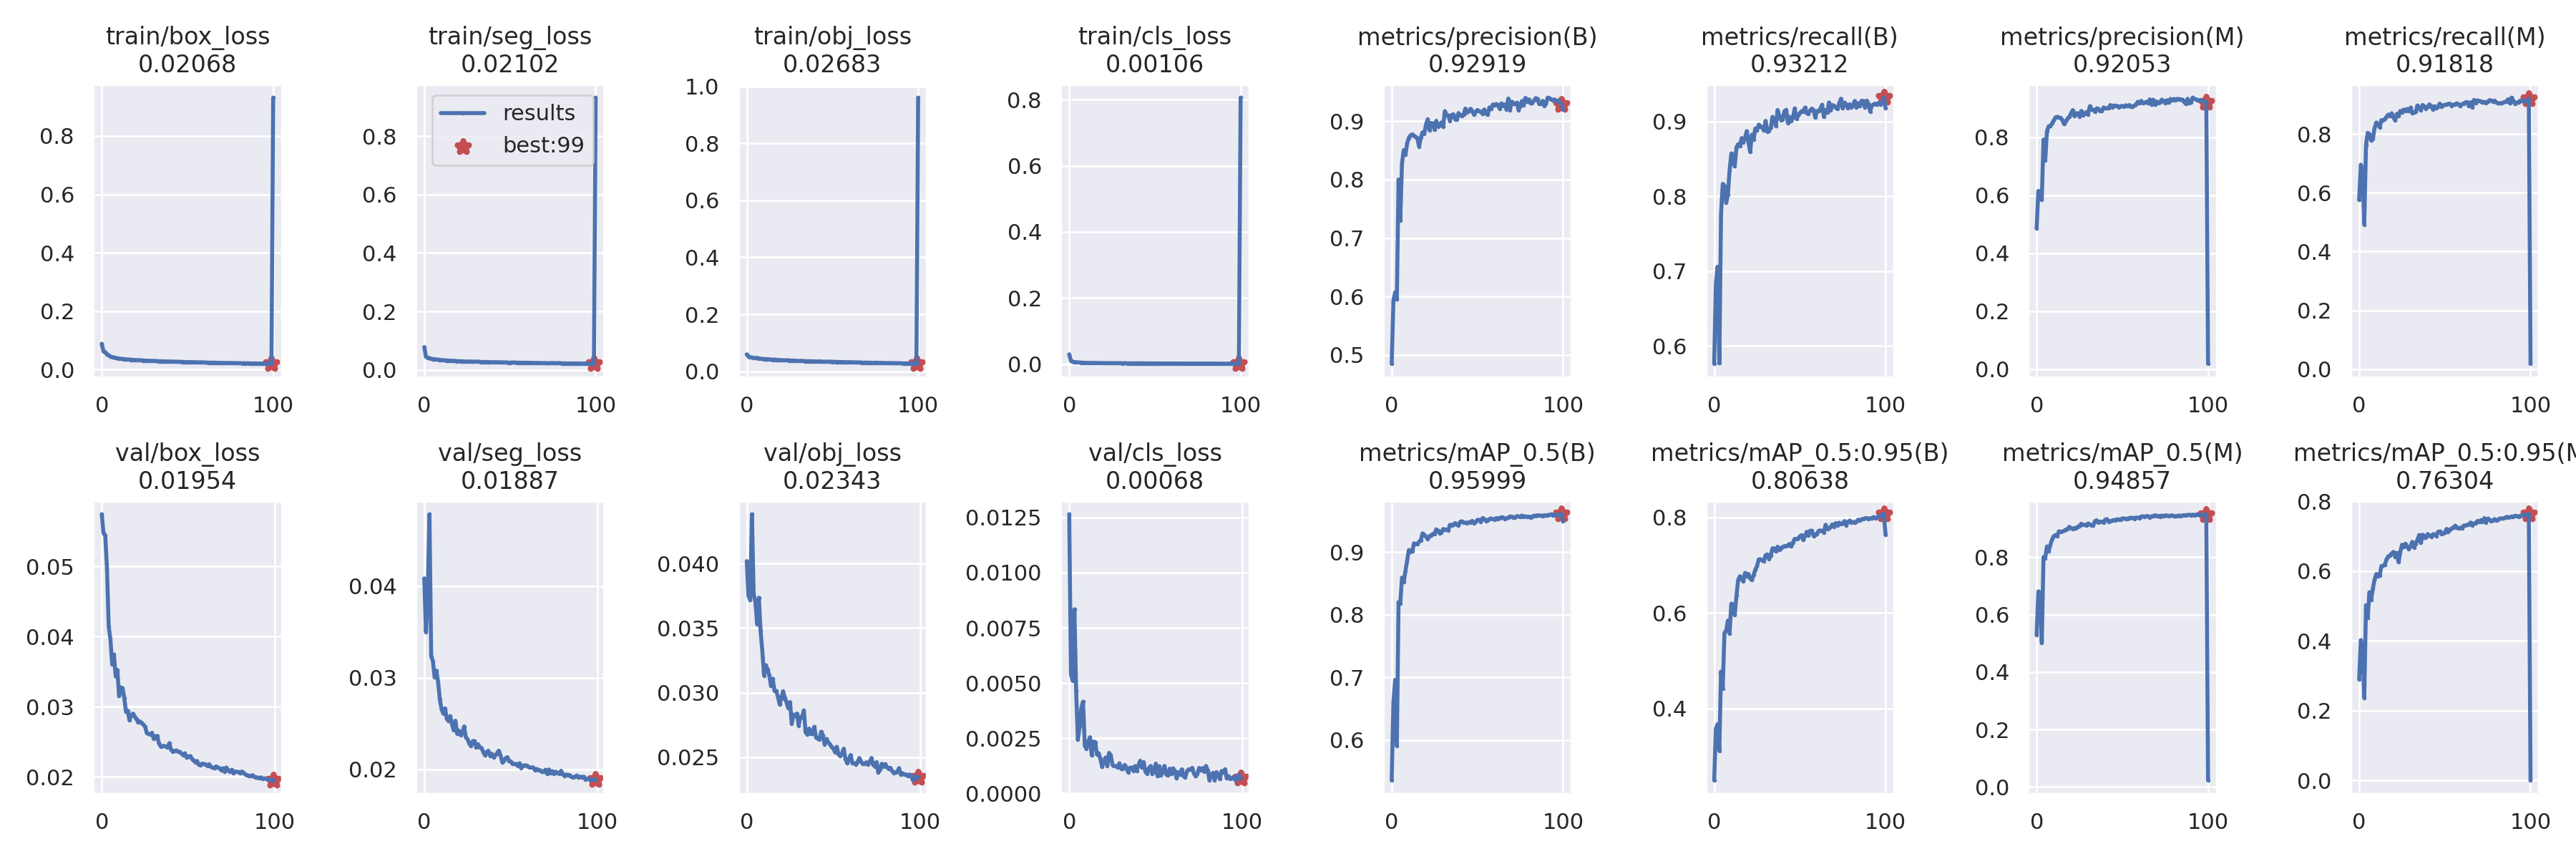

Data behind this chart, as committed beside it:
epoch, train/box_loss, train/seg_loss, train/obj_loss, train/cls_loss, metrics/precision(B), metrics/recall(B), metrics/mAP_0.5(B), metrics/mAP_0.5:0.95(B), metrics/precision(M), metrics/recall(M), metrics/mAP_0.5(M), metrics/mAP_0.5:0.95(M), val/box_loss, val/seg_loss, val/obj_loss, val/cls_loss, x/lr0, x/lr1, x/lr2
0, 0.08843, 0.07794, 0.05933, 0.02923, 0.4849, 0.5761, 0.5361, 0.2503, 0.4864, 0.5758, 0.5291, 0.2904, 0.05742, 0.04082, 0.0402, 0.01264, 0.07019, 0.003313, 0.003313
1, 0.06273, 0.04486, 0.05197, 0.00977, 0.5927, 0.6836, 0.6601, 0.3578, 0.6148, 0.6951, 0.6804, 0.4026, 0.05474, 0.03498, 0.03752, 0.005383, 0.04012, 0.00658, 0.00658
2, 0.06001, 0.04163, 0.04972, 0.006957, 0.6072, 0.7059, 0.6962, 0.3678, 0.6101, 0.6756, 0.6733, 0.377, 0.0544, 0.03888, 0.03717, 0.005103, 0.009989, 0.009782, 0.009782
3, 0.05348, 0.03986, 0.04848, 0.006213, 0.5948, 0.5766, 0.5909, 0.3123, 0.585, 0.4918, 0.5029, 0.2368, 0.04971, 0.04781, 0.04383, 0.00834, 0.009703, 0.009703, 0.009703
4, 0.04919, 0.03803, 0.04735, 0.005515, 0.8003, 0.7761, 0.8197, 0.4774, 0.7918, 0.7617, 0.8001, 0.5023, 0.04142, 0.03234, 0.03763, 0.004658, 0.009703, 0.009703, 0.009703
5, 0.04535, 0.03686, 0.04647, 0.004894, 0.7298, 0.8166, 0.8176, 0.442, 0.7201, 0.8037, 0.7967, 0.4655, 0.03955, 0.0318, 0.03705, 0.002432, 0.009604, 0.009604, 0.009604
6, 0.04304, 0.03645, 0.04722, 0.004491, 0.8278, 0.8139, 0.859, 0.5586, 0.8201, 0.799, 0.837, 0.5395, 0.036, 0.03004, 0.03532, 0.003021, 0.009505, 0.009505, 0.009505
7, 0.04218, 0.03508, 0.04521, 0.004299, 0.8507, 0.7916, 0.8518, 0.5632, 0.8372, 0.7773, 0.8214, 0.5178, 0.03742, 0.03076, 0.03735, 0.003867, 0.009406, 0.009406, 0.009406
8, 0.04077, 0.03481, 0.04452, 0.004127, 0.8424, 0.802, 0.8694, 0.5842, 0.8375, 0.7826, 0.8427, 0.5502, 0.03434, 0.02951, 0.03479, 0.004156, 0.009307, 0.009307, 0.009307
9, 0.03917, 0.03406, 0.04368, 0.003779, 0.862, 0.8351, 0.886, 0.5577, 0.8476, 0.8195, 0.8619, 0.5749, 0.03522, 0.02763, 0.03322, 0.002156, 0.009208, 0.009208, 0.009208
10, 0.0384, 0.03329, 0.04321, 0.003645, 0.8716, 0.8574, 0.9029, 0.6195, 0.8575, 0.8384, 0.8729, 0.592, 0.03149, 0.02656, 0.03132, 0.002027, 0.009109, 0.009109, 0.009109
11, 0.03766, 0.03295, 0.0426, 0.003582, 0.8759, 0.8461, 0.9001, 0.6106, 0.868, 0.831, 0.8768, 0.5856, 0.03273, 0.02609, 0.03212, 0.00235, 0.00901, 0.00901, 0.00901
12, 0.03707, 0.03238, 0.04284, 0.00328, 0.8776, 0.8406, 0.9009, 0.5961, 0.87, 0.8226, 0.8741, 0.5881, 0.03261, 0.02666, 0.0318, 0.002545, 0.008911, 0.008911, 0.008911
13, 0.0362, 0.0318, 0.04206, 0.003351, 0.8753, 0.8655, 0.9137, 0.6361, 0.8676, 0.8467, 0.8895, 0.6146, 0.03123, 0.02556, 0.03135, 0.001726, 0.008812, 0.008812, 0.008812
14, 0.03531, 0.0318, 0.04149, 0.003246, 0.8732, 0.8698, 0.9127, 0.669, 0.8667, 0.8452, 0.8877, 0.6154, 0.02925, 0.02526, 0.03054, 0.002348, 0.008713, 0.008713, 0.008713
15, 0.03498, 0.03059, 0.04043, 0.003036, 0.8706, 0.8675, 0.9127, 0.6769, 0.8587, 0.8506, 0.8895, 0.6188, 0.02938, 0.02582, 0.03107, 0.002321, 0.008614, 0.008614, 0.008614
16, 0.03474, 0.03127, 0.04131, 0.003134, 0.8568, 0.878, 0.9166, 0.6709, 0.8448, 0.8578, 0.8916, 0.6339, 0.02805, 0.02493, 0.03016, 0.001772, 0.008515, 0.008515, 0.008515
17, 0.03416, 0.03059, 0.0407, 0.002997, 0.8721, 0.8724, 0.9188, 0.6661, 0.8548, 0.8657, 0.8955, 0.6427, 0.0288, 0.02427, 0.03014, 0.001817, 0.008416, 0.008416, 0.008416
18, 0.03372, 0.03036, 0.03965, 0.002881, 0.8809, 0.8786, 0.9294, 0.6836, 0.8637, 0.8608, 0.897, 0.645, 0.02898, 0.02531, 0.0297, 0.00157, 0.008317, 0.008317, 0.008317
19, 0.03357, 0.02941, 0.03933, 0.002695, 0.878, 0.8873, 0.9274, 0.6763, 0.8701, 0.8698, 0.9055, 0.6509, 0.02858, 0.02389, 0.02909, 0.001199, 0.008218, 0.008218, 0.008218
20, 0.03297, 0.02974, 0.03925, 0.002769, 0.8943, 0.873, 0.9243, 0.6817, 0.8807, 0.8572, 0.9004, 0.6551, 0.02822, 0.02425, 0.02954, 0.001459, 0.008119, 0.008119, 0.008119
21, 0.03244, 0.02897, 0.03858, 0.00264, 0.9035, 0.8594, 0.9206, 0.6719, 0.893, 0.8457, 0.8981, 0.641, 0.02774, 0.02375, 0.03011, 0.001621, 0.00802, 0.00802, 0.00802
22, 0.0323, 0.02897, 0.03837, 0.002549, 0.8848, 0.8826, 0.9253, 0.6689, 0.8729, 0.8679, 0.9013, 0.6522, 0.02789, 0.02396, 0.0296, 0.001253, 0.007921, 0.007921, 0.007921
23, 0.03223, 0.029, 0.03871, 0.002559, 0.897, 0.8763, 0.9263, 0.6791, 0.8823, 0.8602, 0.9004, 0.6258, 0.02768, 0.02469, 0.02923, 0.001835, 0.007822, 0.007822, 0.007822
24, 0.03154, 0.02808, 0.03863, 0.002485, 0.8962, 0.8907, 0.9287, 0.6909, 0.8819, 0.8778, 0.9061, 0.6547, 0.02744, 0.02351, 0.02879, 0.001722, 0.007723, 0.007723, 0.007723
25, 0.0313, 0.02797, 0.03816, 0.002431, 0.8853, 0.8887, 0.929, 0.6978, 0.8716, 0.8738, 0.908, 0.6758, 0.02716, 0.02331, 0.02926, 0.001289, 0.007624, 0.007624, 0.007624
26, 0.03122, 0.02854, 0.03758, 0.002433, 0.9008, 0.896, 0.936, 0.712, 0.8902, 0.8827, 0.9162, 0.6703, 0.02623, 0.02282, 0.0276, 0.001229, 0.007525, 0.007525, 0.007525
27, 0.03067, 0.02817, 0.03798, 0.002328, 0.891, 0.8936, 0.9338, 0.7121, 0.8756, 0.8791, 0.912, 0.6786, 0.0261, 0.02256, 0.02829, 0.001244, 0.007426, 0.007426, 0.007426
28, 0.03064, 0.02768, 0.03735, 0.002437, 0.8933, 0.8923, 0.9296, 0.7103, 0.8814, 0.8847, 0.9121, 0.6705, 0.02601, 0.0231, 0.0282, 0.001174, 0.007327, 0.007327, 0.007327
29, 0.03023, 0.02799, 0.03681, 0.002546, 0.898, 0.8882, 0.9307, 0.7086, 0.8862, 0.8773, 0.9104, 0.6639, 0.02626, 0.02309, 0.02837, 0.001364, 0.007228, 0.007228, 0.007228
30, 0.03004, 0.02791, 0.03592, 0.002412, 0.8905, 0.901, 0.9364, 0.7209, 0.8784, 0.8892, 0.9169, 0.6718, 0.02539, 0.02245, 0.02744, 0.001122, 0.007129, 0.007129, 0.007129
31, 0.02987, 0.02782, 0.03657, 0.00215, 0.9173, 0.8866, 0.9359, 0.7224, 0.9065, 0.8711, 0.9136, 0.6838, 0.02576, 0.02275, 0.02812, 0.001115, 0.00703, 0.00703, 0.00703
32, 0.02967, 0.02758, 0.03662, 0.002292, 0.9104, 0.8879, 0.9352, 0.7131, 0.8944, 0.8723, 0.9108, 0.6683, 0.02583, 0.02244, 0.0281, 0.001291, 0.006931, 0.006931, 0.006931
33, 0.02904, 0.02686, 0.03616, 0.002369, 0.9099, 0.892, 0.9344, 0.7197, 0.895, 0.8744, 0.9103, 0.6788, 0.02477, 0.02236, 0.02861, 0.001168, 0.006832, 0.006832, 0.006832
34, 0.02897, 0.02621, 0.03566, 0.001972, 0.901, 0.9064, 0.9432, 0.7353, 0.8877, 0.8963, 0.9253, 0.6898, 0.02434, 0.02195, 0.02691, 0.0009561, 0.006733, 0.006733, 0.006733
35, 0.02894, 0.02713, 0.03529, 0.002031, 0.9108, 0.8999, 0.9428, 0.7349, 0.899, 0.8892, 0.928, 0.7037, 0.02435, 0.02157, 0.02676, 0.001161, 0.006634, 0.006634, 0.006634
36, 0.02839, 0.02645, 0.03535, 0.002153, 0.912, 0.8944, 0.9434, 0.7289, 0.8982, 0.8798, 0.9207, 0.681, 0.0244, 0.02188, 0.02721, 0.001167, 0.006535, 0.006535, 0.006535
37, 0.02847, 0.0269, 0.03552, 0.00213, 0.9035, 0.9156, 0.946, 0.7385, 0.8895, 0.8983, 0.9236, 0.7045, 0.0243, 0.02204, 0.02679, 0.00103, 0.006436, 0.006436, 0.006436
38, 0.02841, 0.02634, 0.03523, 0.00209, 0.903, 0.9079, 0.9435, 0.7327, 0.8892, 0.8931, 0.923, 0.696, 0.02417, 0.0215, 0.02679, 0.001238, 0.006337, 0.006337, 0.006337
39, 0.02815, 0.0256, 0.03441, 0.001918, 0.914, 0.9023, 0.9428, 0.7356, 0.9022, 0.8862, 0.9207, 0.6967, 0.02478, 0.02171, 0.02734, 0.001028, 0.006238, 0.006238, 0.006238
40, 0.02796, 0.02608, 0.03532, 0.002141, 0.9104, 0.9032, 0.9482, 0.7383, 0.899, 0.8922, 0.9302, 0.7063, 0.02386, 0.02136, 0.02655, 0.001291, 0.006139, 0.006139, 0.006139
41, 0.02759, 0.02598, 0.03409, 0.002155, 0.9093, 0.914, 0.9488, 0.7398, 0.8994, 0.9003, 0.9321, 0.7015, 0.02361, 0.02153, 0.02643, 0.001478, 0.00604, 0.00604, 0.00604
42, 0.02763, 0.026, 0.03463, 0.001938, 0.9118, 0.9158, 0.9463, 0.74, 0.9005, 0.8938, 0.9238, 0.699, 0.02368, 0.02175, 0.02637, 0.001164, 0.005941, 0.005941, 0.005941
43, 0.02747, 0.02596, 0.03492, 0.002126, 0.9217, 0.8982, 0.9467, 0.7415, 0.9105, 0.8835, 0.9251, 0.7055, 0.02373, 0.02204, 0.02696, 0.001418, 0.005842, 0.005842, 0.005842
44, 0.02706, 0.02547, 0.03374, 0.001974, 0.9155, 0.9064, 0.9459, 0.7447, 0.9024, 0.894, 0.9267, 0.7056, 0.0236, 0.02157, 0.02668, 0.0009774, 0.005743, 0.005743, 0.005743
45, 0.02695, 0.02551, 0.03346, 0.001935, 0.9177, 0.9007, 0.9474, 0.739, 0.9089, 0.8865, 0.9291, 0.7007, 0.02353, 0.02081, 0.02599, 0.0008913, 0.005644, 0.005644, 0.005644
46, 0.02691, 0.02548, 0.03386, 0.001932, 0.9214, 0.9057, 0.9469, 0.7478, 0.9079, 0.8918, 0.9284, 0.7127, 0.02331, 0.02096, 0.0264, 0.001139, 0.005545, 0.005545, 0.005545
47, 0.02671, 0.02531, 0.03411, 0.00189, 0.9177, 0.9177, 0.9495, 0.755, 0.9075, 0.903, 0.9317, 0.714, 0.02309, 0.02124, 0.02615, 0.001242, 0.005446, 0.005446, 0.005446
48, 0.02649, 0.02511, 0.03354, 0.00176, 0.9114, 0.9042, 0.9458, 0.7545, 0.9031, 0.8922, 0.9302, 0.707, 0.02334, 0.02133, 0.026, 0.0008758, 0.005347, 0.005347, 0.005347
49, 0.02619, 0.0247, 0.03361, 0.001714, 0.9161, 0.9084, 0.9474, 0.7554, 0.9064, 0.8963, 0.9314, 0.7077, 0.02272, 0.02092, 0.02578, 0.0009962, 0.005248, 0.005248, 0.005248
50, 0.02604, 0.02443, 0.03284, 0.001736, 0.9193, 0.9115, 0.951, 0.7602, 0.9074, 0.8988, 0.9345, 0.7105, 0.02288, 0.02088, 0.02566, 0.001347, 0.005149, 0.005149, 0.005149
51, 0.02599, 0.02485, 0.03361, 0.001836, 0.9171, 0.9142, 0.9512, 0.7628, 0.9041, 0.8995, 0.9344, 0.721, 0.02295, 0.02061, 0.02539, 0.00078, 0.00505, 0.00505, 0.00505
52, 0.0258, 0.02474, 0.03297, 0.001845, 0.9167, 0.9133, 0.9481, 0.7526, 0.9097, 0.9022, 0.9331, 0.7125, 0.02258, 0.0206, 0.02579, 0.001231, 0.004951, 0.004951, 0.004951
53, 0.02582, 0.02488, 0.033, 0.001731, 0.9126, 0.9188, 0.9539, 0.7615, 0.9065, 0.9027, 0.9337, 0.7198, 0.02236, 0.0206, 0.02522, 0.0008115, 0.004852, 0.004852, 0.004852
54, 0.0256, 0.02432, 0.03262, 0.001587, 0.9203, 0.9114, 0.9527, 0.7698, 0.9106, 0.8948, 0.9361, 0.7226, 0.02209, 0.02039, 0.02508, 0.0009719, 0.004753, 0.004753, 0.004753
55, 0.02537, 0.02443, 0.03289, 0.001772, 0.9134, 0.9108, 0.9496, 0.7623, 0.9045, 0.8993, 0.9365, 0.7249, 0.02224, 0.02068, 0.02526, 0.001243, 0.004654, 0.004654, 0.004654
56, 0.02525, 0.02425, 0.03218, 0.00165, 0.9111, 0.9152, 0.9506, 0.772, 0.9046, 0.9005, 0.9364, 0.7302, 0.02171, 0.02017, 0.02565, 0.0008677, 0.004555, 0.004555, 0.004555
57, 0.02513, 0.02434, 0.03243, 0.001659, 0.9236, 0.9176, 0.9524, 0.7719, 0.9095, 0.9037, 0.9338, 0.724, 0.02167, 0.02041, 0.02487, 0.0008194, 0.004456, 0.004456, 0.004456
58, 0.02525, 0.02408, 0.03179, 0.001565, 0.9209, 0.9153, 0.9534, 0.7612, 0.9121, 0.9009, 0.9376, 0.7238, 0.02188, 0.02046, 0.02452, 0.00112, 0.004357, 0.004357, 0.004357
59, 0.02486, 0.02395, 0.03201, 0.001588, 0.9285, 0.9055, 0.9522, 0.7637, 0.9219, 0.8945, 0.9369, 0.7246, 0.02181, 0.02042, 0.02482, 0.0008782, 0.004258, 0.004258, 0.004258
... 41 more rows
